Run: headless pygame with SDL's dummy video driver; simulated clock (each Clock.tick advances the game by its frame time, no real sleeping); random seed 0; keys injected as events and as key.get_pressed() state; no mouse input.
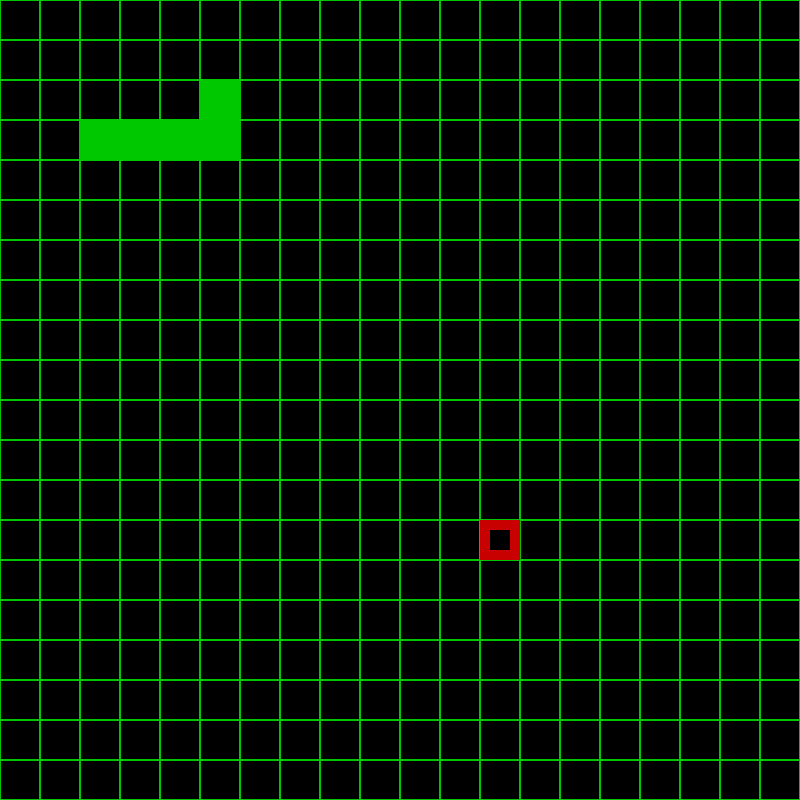
Frame 1 of 4 · flips 1–60 · no input
Frame 2 of 4 · flips 61–180 · tapped SPACE, RETURN · held RIGHT (→), D · screen unchanged from frame 1, image omitted
Frame 3 of 4 · flips 181–300 · held DOWN (↓), S · screen unchanged from frame 2, image omitted
Frame 4 of 4 · flips 301–420 · held LEFT (←), A, UP (↑), W · screen unchanged from frame 3, image omitted

The pygame program that drew these frames:

import pygame, random, time

GREEN = (0,200,0)
RED =  (200,0,0)
WINDOW_HEIGHT = 800
WINDOW_WIDTH = 800

BLOCK_SIZE = WINDOW_WIDTH // 20
MAP_SIZE = 20

global SCREEN
pygame.init()
SCREEN = pygame.display.set_mode((WINDOW_WIDTH, WINDOW_HEIGHT))
MOVE_SNAKE = pygame.USEREVENT
pygame.time.set_timer(MOVE_SNAKE, 100) # 500ms = 0.5s


directions = {
    "x" : 0,
    "y" : 0
}

keyqueue = []

game = {
    "shouldSpawnFood" : True,
    "gameMap": [],
    "snake" :  [(3,2),(3,3),(3,4),(3,5),(2,5)]
}

food = {
    "x" : 0,
    "y" : 0        
}

def redrawMap():
    game["gameMap"] = [[0 for j in range(MAP_SIZE)] for i in range(MAP_SIZE)]

def updateSnakePositionInMap():
    for i in game["snake"]:
        game["gameMap"][i[0]][i[1]] = 1

def updateFoodPositionInMap():
    game["gameMap"][food["y"]][food["x"]] = 2

def drawSnakeAndMap():
    blockSize = BLOCK_SIZE
    for y in range(len(game["gameMap"])):
        for x in range(len(game["gameMap"][y])):
            rect = pygame.Rect(x*blockSize, y*blockSize, blockSize,blockSize)
            if(game["gameMap"][y][x] == 1):
                pygame.draw.rect(SCREEN, GREEN, rect)
            elif(game["gameMap"][y][x] == 2):
                pygame.draw.rect(SCREEN, RED, rect , 10)
            else:
                pygame.draw.rect(SCREEN, GREEN, rect, 1)

def moveSnakeBodyToHead():
    if(directions["x"] !=0 or directions["y"] !=0):
        for i in range(len(game["snake"])-1):
            game["snake"][i] = game["snake"][i+1]
        
def checkIfDead():
    snakeHead = game["snake"][-1]
    for i in range(len(game["snake"])-1):
        if(game["snake"][i] == snakeHead):
            return True
    return False

def feedSnake():
    foodPos = (food["y"],food["x"])
    if(game["snake"][-1] == foodPos):
        game["snake"].insert(0, game["snake"][0])
        game["shouldSpawnFood"] = True

def spawnFood():
    while(True):
        x = random.randint(0,len(game["gameMap"])-1)
        y = random.randint(0,len(game["gameMap"])-1)
        
        if(game["gameMap"][y][x] == 0):
            food["x"] = x
            food["y"] = y
            return
    
def moveSnake(directions):
    moveSnakeBodyToHead()
    nextXpos = game["snake"][-1][1] + directions["x"]
    nextYpos = game["snake"][-1][0] + directions["y"]
    if(nextXpos < 0):
        game["snake"][-1] = (game["snake"][-1][0], len(game["gameMap"][0])-1)
    elif(nextXpos > len(game["gameMap"][0])-1):
        game["snake"][-1] = (game["snake"][-1][0], 0)
    elif(nextYpos < 0):
        game["snake"][-1] = (len(game["gameMap"])-1, game["snake"][-1][1])
    elif(nextYpos > len(game["gameMap"])-1):
        game["snake"][-1] = (0, game["snake"][-1][1])
    else:
        game["snake"][-1] = (game["snake"][-1][0] + directions["y"], game["snake"][-1][1] + directions["x"])
        
def reset():
    game["snake"] = [(3,2),(3,3),(3,4),(3,5),(2,5)]
    directions["x"] = 0
    directions["y"] = 0
    
while True:
    SCREEN.fill((0, 0, 0),(0,0,WINDOW_WIDTH,WINDOW_HEIGHT))
    redrawMap()
    updateSnakePositionInMap()
    updateFoodPositionInMap()
    drawSnakeAndMap()
    feedSnake()
    
    if(checkIfDead()):
        reset()
    
    if(game["shouldSpawnFood"]):
        spawnFood()
        game["shouldSpawnFood"] = False
    for event in pygame.event.get():
        if event.type == pygame.KEYUP:
            if(len(keyqueue) > 3):
                keyqueue.pop()
            if(event.key in [pygame.K_LEFT, pygame.K_a]):
                def fnc():
                    if(directions["x"] == 0):
                        directions["x"] = -1
                        directions["y"] = 0
                keyqueue.insert(0,fnc)
            if(event.key in [pygame.K_RIGHT, pygame.K_d]):
                def fnc():
                    if directions["x"] == 0:
                        directions["x"] = 1
                        directions["y"]  = 0
                keyqueue.insert(0,fnc)
            if(event.key in [pygame.K_UP, pygame.K_w]):
                def fnc():
                    if(directions["y"] == 0):
                        directions["y"] = -1
                        directions["x"] = 0
                keyqueue.insert(0,fnc)
            if(event.key in [pygame.K_DOWN, pygame.K_s]):
                def fnc():
                    if directions["y"] == 0:
                        directions["y"] = 1
                        directions["x"] = 0
                keyqueue.insert(0,fnc)
        if event.type == MOVE_SNAKE:
            if(len(keyqueue)):
                keyqueue.pop()()
            moveSnake(directions)
        if event.type == pygame.QUIT:
            pygame.quit()
    pygame.display.update()
    
